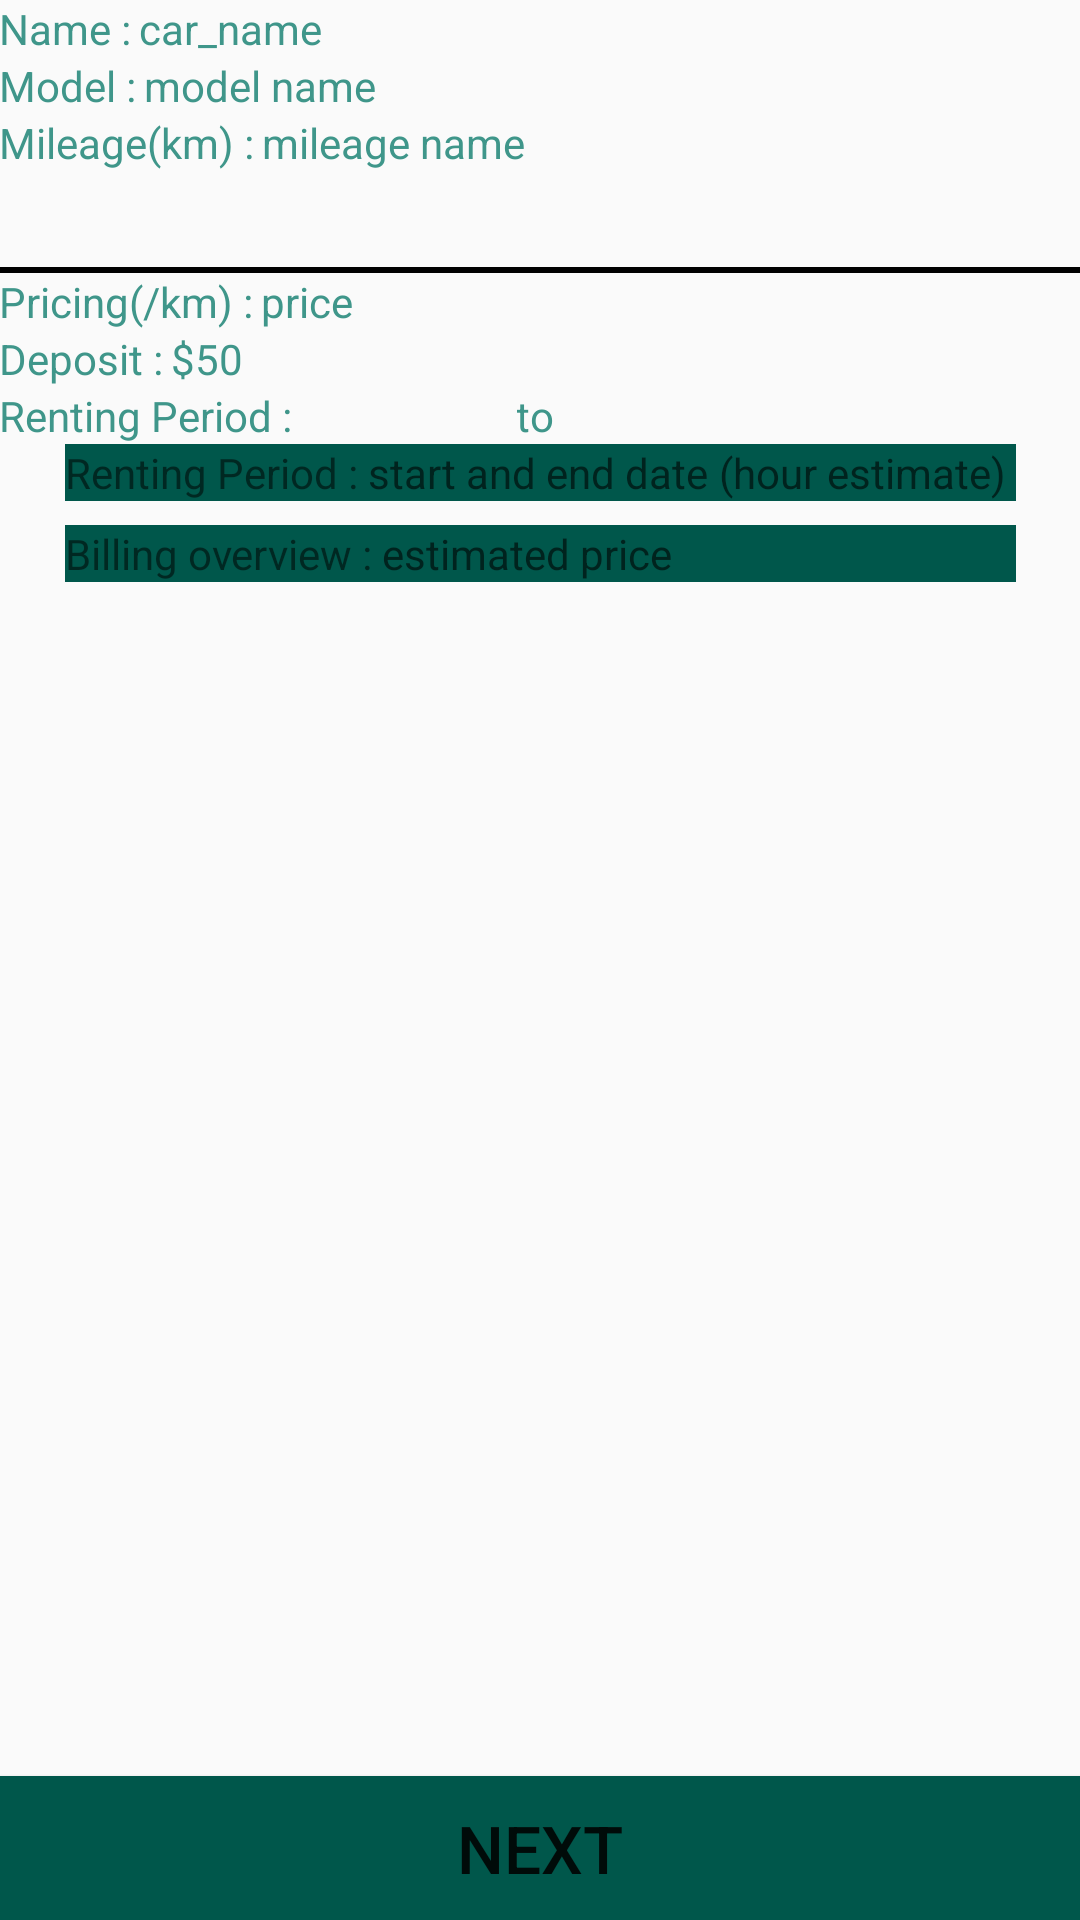

Write the Android layout XML for this screen, with the resource values it uses.
<!-- AndroidManifest.xml: application theme AppTheme -->
<!-- res/layout/fragment_book_car.xml -->
<?xml version="1.0" encoding="utf-8"?>
<FrameLayout xmlns:android="http://schemas.android.com/apk/res/android"
    xmlns:app="http://schemas.android.com/apk/res-auto"
    xmlns:tools="http://schemas.android.com/tools"
    android:id="@+id/book_car_frame"
    android:layout_width="match_parent"
    android:layout_height="match_parent"
    tools:context=".BookCarFragment">

        <ScrollView
            android:layout_width="match_parent"
            android:layout_height="wrap_content">
        <android.support.constraint.ConstraintLayout
            android:layout_width="match_parent"
            android:layout_height="wrap_content">

            <TextView
                android:id="@+id/car_info_label"
                style="@style/Label_header"
                android:text="@string/car_information"
                app:layout_constraintLeft_toLeftOf="parent"
                app:layout_constraintRight_toRightOf="parent" />

            <TextView
                android:id="@+id/car_name_label"
                style="@style/book_car_tv_style"
                android:text="Name : "
                app:layout_constraintTop_toBottomOf="@id/car_info_label" />

            <TextView
                android:id="@+id/car_name"
                style="@style/book_car_tv_style"
                android:hint="car_name"
                app:layout_constraintLeft_toRightOf="@id/car_name_label"
                app:layout_constraintTop_toBottomOf="@id/car_info_label" />

            <TextView
                android:id="@+id/car_model_label"
                style="@style/book_car_tv_style"
                android:text="Model : "
                app:layout_constraintTop_toBottomOf="@id/car_name_label" />

            <TextView
                android:id="@+id/model_name"
                style="@style/book_car_tv_style"
                android:hint="model name"
                app:layout_constraintLeft_toRightOf="@id/car_model_label"
                app:layout_constraintTop_toBottomOf="@id/car_name_label" />

            <TextView
                android:id="@+id/car_mileage_label"
                style="@style/book_car_tv_style"
                android:text="Mileage(km) : "
                app:layout_constraintTop_toBottomOf="@id/car_model_label" />

            <TextView
                android:id="@+id/mileage_name"
                style="@style/book_car_tv_style"
                android:hint="mileage name"
                app:layout_constraintLeft_toRightOf="@id/car_mileage_label"
                app:layout_constraintTop_toBottomOf="@id/car_model_label" />

            <View
                android:id="@+id/view"
                android:layout_width="match_parent"
                android:layout_height="2dp"
                android:layout_marginTop="32dp"
                android:background="@android:color/black"
                app:layout_constraintTop_toBottomOf="@id/car_mileage_label" />


            <TextView
                android:id="@+id/rent_info_label"
                style="@style/Label_header"
                android:text="Rent Information"
                android:layout_margin="@dimen/text_margin"
                app:layout_constraintLeft_toLeftOf="parent"
                app:layout_constraintRight_toRightOf="parent"
                app:layout_constraintTop_toBottomOf="@id/view" />

            <TextView
                android:id="@+id/per_km_label"
                style="@style/book_car_tv_style"
                android:text="Pricing(/km) : "
                app:layout_constraintTop_toBottomOf="@id/rent_info_label" />

            <TextView
                android:id="@+id/per_km_charge"
                style="@style/book_car_tv_style"
                android:hint="price"
                app:layout_constraintLeft_toRightOf="@id/per_km_label"
                app:layout_constraintTop_toBottomOf="@id/rent_info_label" />

            <TextView
                android:id="@+id/fixed_deposit_label"
                style="@style/book_car_tv_style"
                android:text="Deposit : "
                app:layout_constraintTop_toBottomOf="@id/per_km_label" />

            <TextView
                android:id="@+id/fixed_deposit_charge"
                style="@style/book_car_tv_style"
                android:hint="$50"
                app:layout_constraintLeft_toRightOf="@id/fixed_deposit_label"
                app:layout_constraintTop_toBottomOf="@id/per_km_label" />

            <TextView
                android:id="@+id/renting_period"
                style="@style/book_car_tv_style"
                android:text="Renting Period : "
                app:layout_constraintTop_toBottomOf="@id/fixed_deposit_label" />

            <Spinner
                android:id="@+id/start_date_time"
                android:layout_width="wrap_content"
                android:layout_height="wrap_content"
                android:layout_marginStart="16dp"
                android:layout_marginTop="12dp"
                android:paddingTop="16dp"
                android:tooltipText="Start date"
                app:layout_constraintLeft_toRightOf="@id/renting_period"
                app:layout_constraintTop_toBottomOf="@id/fixed_deposit_label" />

            <TextView
                android:id="@+id/to_label"
                style="@style/book_car_tv_style"
                android:layout_marginStart="8dp"
                android:text="to "
                app:layout_constraintLeft_toRightOf="@id/start_date_time"
                app:layout_constraintTop_toBottomOf="@id/fixed_deposit_label" />

            <Spinner
                android:id="@+id/end_date_time"
                android:layout_width="wrap_content"
                android:layout_height="wrap_content"
                android:layout_marginStart="16dp"
                android:layout_marginTop="12dp"
                android:paddingTop="16dp"
                android:tooltipText="Start date"
                app:layout_constraintLeft_toRightOf="@id/to_label"
                app:layout_constraintTop_toBottomOf="@id/fixed_deposit_label">

            </Spinner>

            <LinearLayout
                android:id="@+id/overview_info"
                android:layout_width="wrap_content"
                android:layout_height="wrap_content"
                android:orientation="vertical"
                app:layout_constraintBottom_toBottomOf="parent"
                app:layout_constraintLeft_toLeftOf="parent"
                app:layout_constraintRight_toRightOf="parent"
                app:layout_constraintTop_toBottomOf="@id/renting_period">

                <LinearLayout

                    android:layout_width="match_parent"
                    android:layout_height="wrap_content"
                    android:background="@color/colorPrimaryDark"
                    android:orientation="horizontal">

                    <TextView
                        android:layout_width="wrap_content"
                        android:layout_height="wrap_content"
                        android:text="Renting Period : " />

                    <TextView
                        android:layout_width="wrap_content"
                        android:layout_height="wrap_content"
                        android:hint="start and end date " />

                    <TextView
                        android:id="@+id/hour_estimate"
                        android:layout_width="wrap_content"
                        android:layout_height="wrap_content"
                        android:gravity="end"
                        android:hint="(hour estimate) " />

                </LinearLayout>

                <LinearLayout
                    android:layout_width="match_parent"
                    android:layout_height="wrap_content"
                    android:layout_marginTop="8dp"
                    android:background="@color/colorPrimaryDark"
                    android:orientation="horizontal">

                    <TextView
                        android:layout_width="wrap_content"
                        android:layout_height="wrap_content"
                        android:text="Billing overview : " />

                    <TextView
                        android:id="@+id/estimate_price"
                        android:layout_width="wrap_content"
                        android:layout_height="wrap_content"
                        android:hint="estimated price " />
                </LinearLayout>
            </LinearLayout>
        </android.support.constraint.ConstraintLayout>
    </ScrollView>
    <Button
        android:id="@+id/next_btn"
        android:layout_width="match_parent"
        android:layout_height="wrap_content"
        android:background="@color/colorPrimaryDark"
        android:text="Next"
        android:textSize="22sp"
        android:layout_gravity="bottom" />
</FrameLayout>
<!-- resources referenced by this layout -->
<resources>
  <color name="colorPrimaryDark">#00574B</color>
  <string name="car_information">Car Information</string>
  <style name="book_car_tv_style">
          <item name="android:layout_width">wrap_content</item>
          <item name="android:layout_height">wrap_content</item>
          <item name="android:padding">@dimen/text_margin</item>
          <item name="android:textColor">@color/colorPrimary</item>
          <item name="android:textColorHint">@color/colorPrimary</item>
      </style>
  <style name="AppTheme" parent="Theme.AppCompat.Light.DarkActionBar">
          
          <item name="colorPrimary">@color/colorPrimary</item>
          <item name="colorPrimaryDark">@color/colorPrimaryDark</item>
          <item name="colorAccent">@color/colorAccent</item>
      </style>
  <color name="colorPrimary">#3f968a</color>
  <color name="colorAccent">@color/colorPrimaryDark</color>
</resources>
